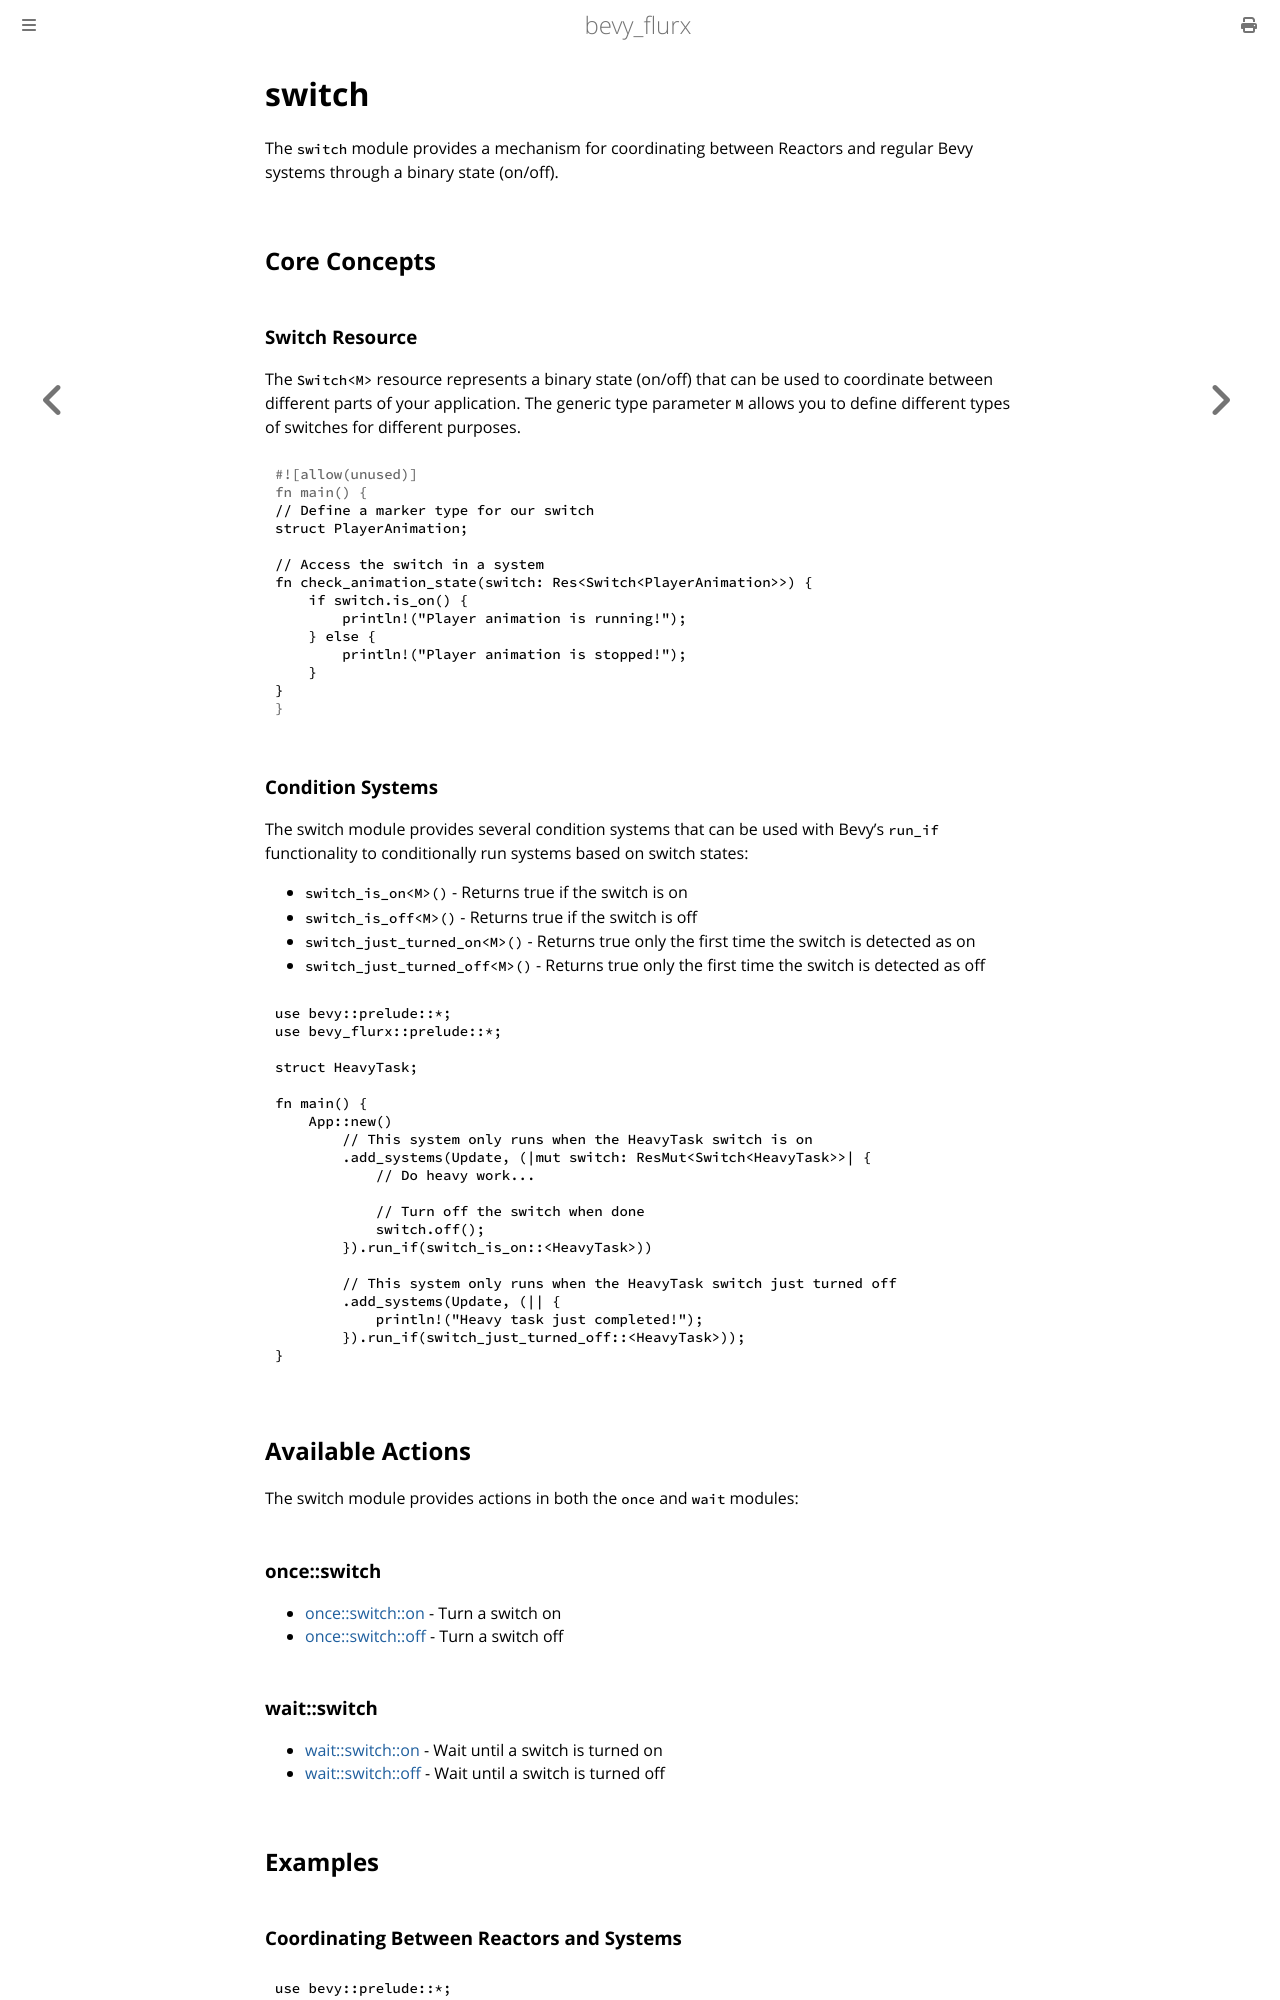

repository: not-elm/bevy_flurx · page: actions/switch.html · generator: mdbook

# switch

The `switch` module provides a mechanism for coordinating between Reactors and regular Bevy systems through a binary state (on/off). 

## Core Concepts

### Switch Resource

The `Switch<M>` resource represents a binary state (on/off) that can be used to coordinate between different parts of your application. The generic type parameter `M` allows you to define different types of switches for different purposes.

```rust
// Define a marker type for our switch
struct PlayerAnimation;

// Access the switch in a system
fn check_animation_state(switch: Res<Switch<PlayerAnimation>>) {
    if switch.is_on() {
        println!("Player animation is running!");
    } else {
        println!("Player animation is stopped!");
    }
}
```

### Condition Systems

The switch module provides several condition systems that can be used with Bevy's `run_if` functionality to conditionally run systems based on switch states:

- `switch_is_on<M>()` - Returns true if the switch is on
- `switch_is_off<M>()` - Returns true if the switch is off
- `switch_just_turned_on<M>()` - Returns true only the first time the switch is detected as on
- `switch_just_turned_off<M>()` - Returns true only the first time the switch is detected as off

```rust
use bevy::prelude::*;
use bevy_flurx::prelude::*;

struct HeavyTask;

fn main() {
    App::new()
        // This system only runs when the HeavyTask switch is on
        .add_systems(Update, (|mut switch: ResMut<Switch<HeavyTask>>| {
            // Do heavy work...

            // Turn off the switch when done
            switch.off();
        }).run_if(switch_is_on::<HeavyTask>))
        
        // This system only runs when the HeavyTask switch just turned off
        .add_systems(Update, (|| {
            println!("Heavy task just completed!");
        }).run_if(switch_just_turned_off::<HeavyTask>));
}
```

## Available Actions

The switch module provides actions in both the `once` and `wait` modules:

### once::switch

- [once::switch::on](once/switch.md#on) - Turn a switch on
- [once::switch::off](once/switch.md#off) - Turn a switch off

### wait::switch

- [wait::switch::on](wait/switch.md#on) - Wait until a switch is turned on
- [wait::switch::off](wait/switch.md#off) - Wait until a switch is turned off

## Examples
